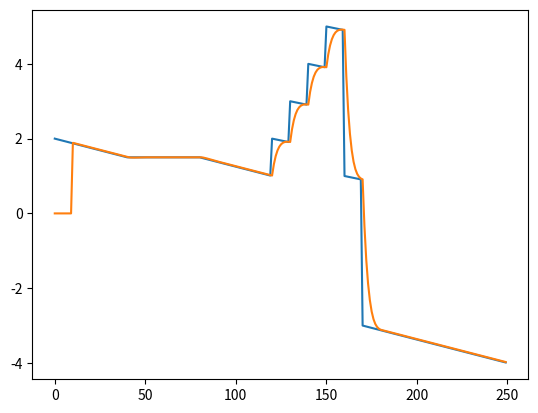

Write the Python code that produced this figure.
import matplotlib.pyplot as plt


X = []
for a, b, c in [
    (2, 1.5, 40),
    (1.5, 1.5, 40),
    (1.5, 1, 40),
    (2, 1.9, 10),
    (3, 2.9, 10),
    (4, 3.9, 10),
    (5, 4.9, 10),
    (1, 0.9, 10),
    (-3, -4, 80),
]:
    X.extend([a + (b - a) * x / c for x in range(c)])

window = 10
jump = 0.2
W = [1 / (x + 1) ** 0.5 for x in range(window)]
D = [X[i] - X[i - 1] if i > 0 else 0 for i in range(len(X))]
data_out: list[float] = []
for i in range(0, window):
    data_out.append(0)
for i in range(window, len(X)):
    XX = X[i - window : i]
    DD = D[i - window : i]
    for i in range(window):
        if abs(DD[i]) > jump:
            if i == 0:
                DD[i] = DD[i + 1]
            elif i == window - 1:
                DD[i] = DD[i - 1]
            else:
                DD[i] = (DD[i - 1] + DD[i + 1]) / 2
    cur = XX[0]
    curv = DD[0]
    for i in range(1, window):
        curv = curv + (DD[i] - curv) * W[i]
        cur += curv
        cur = cur + (XX[i] - cur) * W[i]
    data_out.append(cur)
N = [*range(len(X))]
plt.plot(N, X, N, data_out)
plt.show()
